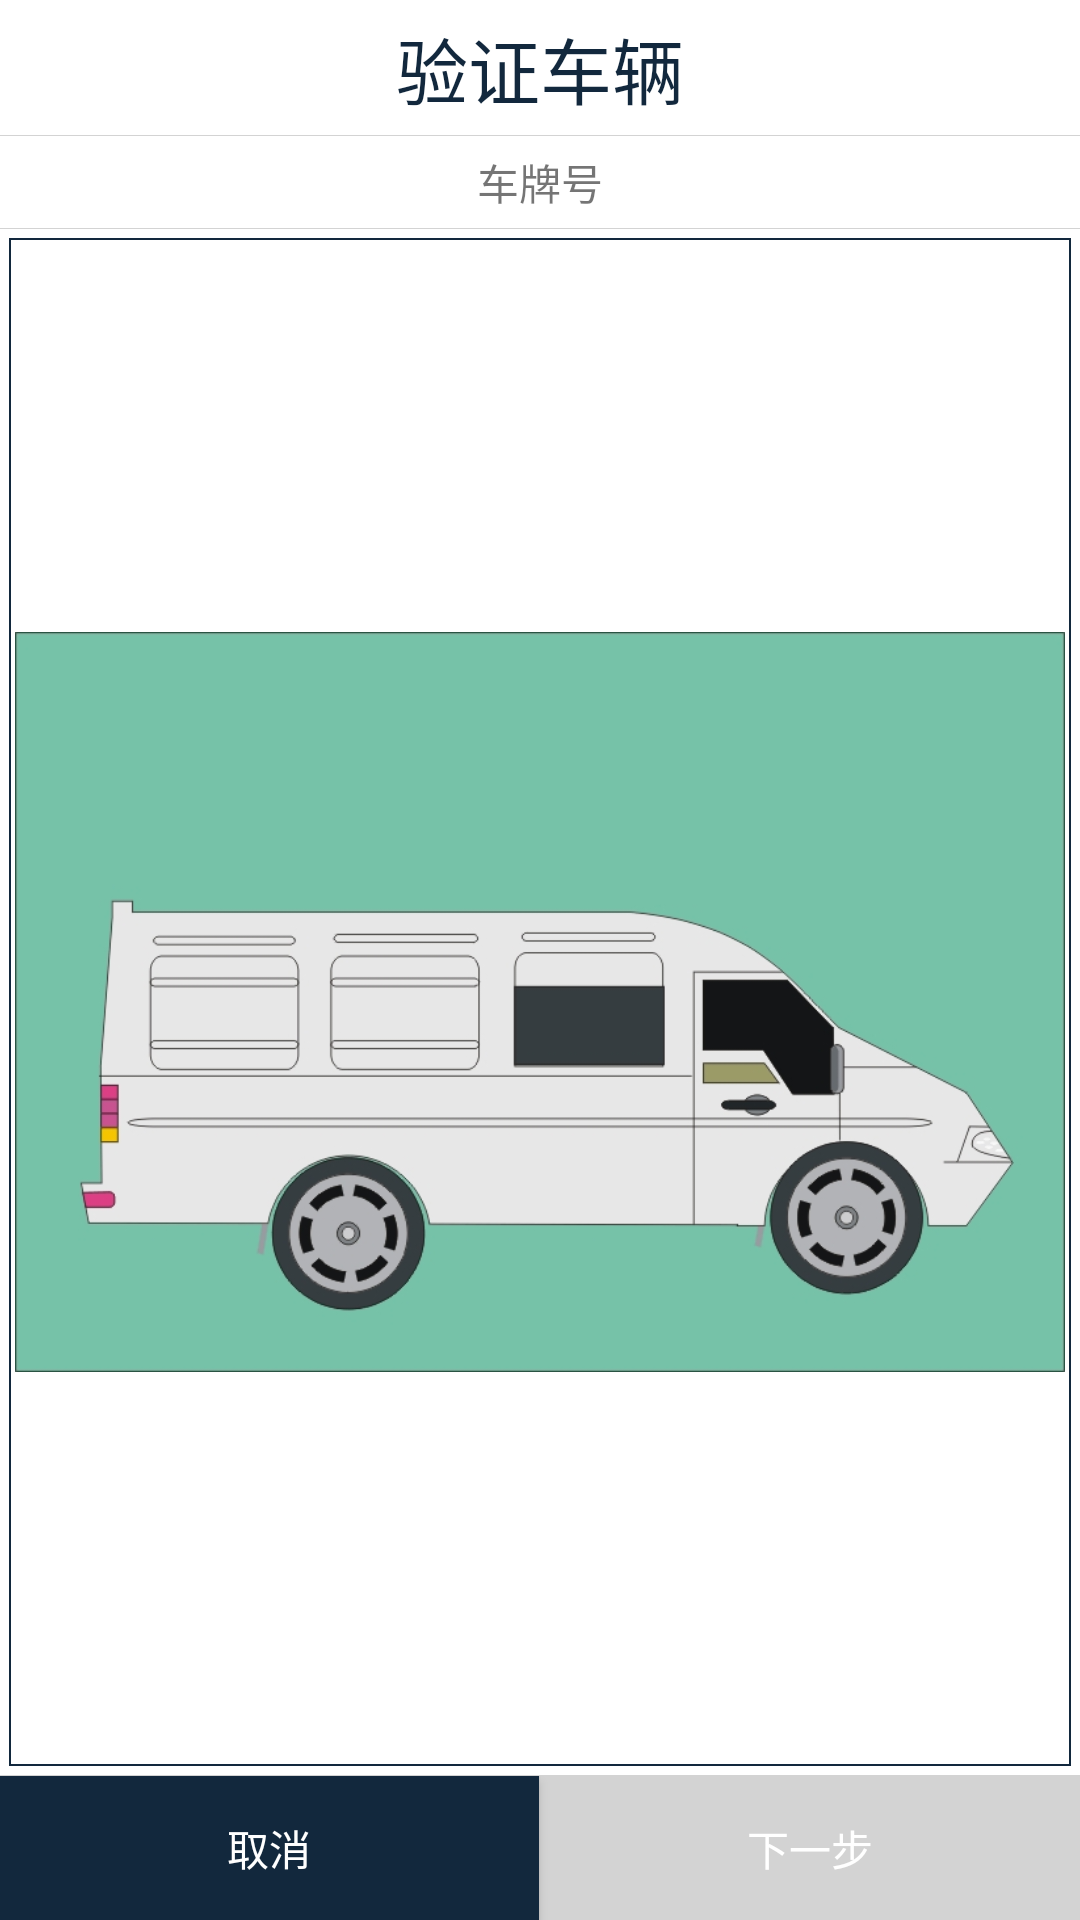

Produce the Android XML layout that renders to this screen, including the resource entries it uses.
<!-- AndroidManifest.xml: application theme AppTheme -->
<!-- res/layout/fragment_verify_task_dialog.xml -->
<?xml version="1.0" encoding="utf-8"?>
<LinearLayout xmlns:android="http://schemas.android.com/apk/res/android"
    android:layout_width="match_parent"
    android:layout_height="match_parent"
    android:background="@color/colorPrimary"
    android:orientation="vertical">

    <TextView
        android:id="@+id/tv_dialog_text"
        android:text="验证车辆"
        android:textColor="@color/blue_band_dark"
        android:textSize="24sp"
        android:layout_width="match_parent"
        android:layout_height="45dp"
        android:gravity="center"/>

    <View
        android:background="@color/gray_light"
        android:layout_width="match_parent"
        android:layout_height="1px"/>

    <LinearLayout
        android:id="@+id/ll_car"
        android:orientation="vertical"
        android:layout_width="match_parent"
        android:layout_height="0dp"
        android:layout_weight="1">

        <TextView
            android:id="@+id/tv_car_plate_no"
            android:layout_margin="5dp"
            android:text="车牌号"
            android:gravity="center"
            android:layout_width="match_parent"
            android:layout_height="wrap_content" />

        <View
            android:background="@color/gray_light"
            android:layout_width="match_parent"
            android:layout_height="1px"/>

        <ImageView
            android:background="@drawable/dark_stroke_button_normal"
            android:src="@mipmap/car"
            android:layout_margin="3dp"
            android:padding="2dp"
            android:id="@+id/iv_car_photo"
            android:scaleType="fitCenter"
            android:layout_gravity="center"
            android:layout_width="match_parent"
            android:layout_height="match_parent"/>

    </LinearLayout>

    <TextView
        android:visibility="gone"
        android:textStyle="bold"
        android:textColor="@color/dark"
        android:textSize="24sp"
        android:gravity="center"
        android:id="@+id/tv_worker_name"
        android:layout_weight="1"
        android:layout_width="match_parent"
        android:layout_height="0dp" />

    <LinearLayout
        android:visibility="gone"
        android:id="@+id/ll_escorts"
        android:orientation="horizontal"
        android:layout_width="match_parent"
        android:layout_weight="1"
        android:layout_height="0dp">

        <LinearLayout
            android:orientation="vertical"
            android:layout_weight="1"
            android:layout_width="0dp"
            android:layout_height="match_parent">

            <TextView
                android:layout_margin="5dp"
                android:text="押运员一"
                android:gravity="center"
                android:layout_width="match_parent"
                android:layout_height="wrap_content" />

            <View
                android:background="@color/gray_light"
                android:layout_width="match_parent"
                android:layout_height="1px"/>

            <ImageView
                android:background="@drawable/dark_stroke_button_normal"
                android:src="@mipmap/timg"
                android:layout_margin="3dp"
                android:padding="2dp"
                android:id="@+id/iv_dialog_picture1"
                android:scaleType="fitCenter"
                android:layout_gravity="center"
                android:layout_width="match_parent"
                android:layout_height="match_parent"/>

        </LinearLayout>

        <LinearLayout
            android:orientation="vertical"
            android:layout_weight="1"
            android:layout_width="0dp"
            android:layout_height="match_parent">

            <TextView
                android:layout_margin="5dp"
                android:text="押运员二"
                android:gravity="center"
                android:layout_width="match_parent"
                android:layout_height="wrap_content" />

            <View
                android:background="@color/gray_light"
                android:layout_width="match_parent"
                android:layout_height="1px"/>

            <ImageView
                android:background="@drawable/dark_stroke_button_normal"
                android:src="@mipmap/timg"
                android:layout_margin="3dp"
                android:padding="2dp"
                android:id="@+id/iv_dialog_picture2"
                android:scaleType="fitCenter"
                android:layout_gravity="center"
                android:layout_width="match_parent"
                android:layout_height="match_parent"/>

        </LinearLayout>

    </LinearLayout>

    <View
        android:layout_width="match_parent"
        android:layout_height="1px"
        android:background="@color/gray_light" />

    <LinearLayout
        android:layout_width="match_parent"
        android:layout_height="wrap_content">

        <Button
            android:id="@+id/btn_dialog_dismiss"
            android:text="取消"
            android:background="@drawable/blue_btn_bg"
            android:textColor="@color/white"
            android:layout_width="0dp"
            android:layout_weight="1"
            android:layout_height="wrap_content" />

        <View
            android:layout_width="2px"
            android:layout_height="match_parent"
            android:background="@color/gray_light"/>

        <Button
            android:id="@+id/btn_dialog_next"
            android:enabled="false"
            android:text="下一步"
            android:background="@drawable/blue_btn_bg"
            android:textColor="@color/white"
            android:layout_width="0dp"
            android:layout_weight="1"
            android:layout_height="wrap_content" />

    </LinearLayout>

</LinearLayout>
<!-- resources referenced by this layout -->
<resources>
  <color name="blue_band_dark">#12283d</color>
  <color name="colorPrimary">#fff</color>
  <color name="dark">#333</color>
  <color name="gray_light">#d3d3d3</color>
  <color name="white">#ffffff</color>
  <!-- drawable blue_btn_bg (drawable) -->
  <?xml version="1.0" encoding="utf-8"?>
  <selector
    xmlns:android="http://schemas.android.com/apk/res/android">
      <item android:state_enabled="true" android:state_focused="true" android:drawable="@color/blue_band_dark3" />
      <item android:state_enabled="true" android:state_pressed="true" android:drawable="@color/blue_band_dark3" />
      <item android:state_enabled="true" android:state_checked="true" android:drawable="@color/blue_band_dark3" />
      <item android:state_enabled="false" android:drawable="@color/gray_light" />
      <item android:drawable="@color/colorPrimaryDark" />
  </selector>
  <!-- drawable dark_stroke_button_normal (drawable) -->
  <?xml version="1.0" encoding="utf-8"?>
  <selector xmlns:android="http://schemas.android.com/apk/res/android">
      <item>
          <shape>
              <stroke
                  android:width="2px"
                  android:color="@color/blue_band_dark"/>
              <solid
                  android:color="@color/transparent"/>
          </shape>
      </item>
  </selector>
  <!-- mipmap car: jpg bitmap (mipmap-xxhdpi, 82312 bytes) -->
  <style name="AppTheme" parent="Theme.AppCompat.Light">
          
          <item name="colorPrimary">@color/white</item>
          <item name="colorPrimaryDark">@color/blue_band_dark</item>
          <item name="colorAccent">@color/colorAccent</item>
          <item name="android:textColorPrimary">@color/dark</item>
          <item name="windowActionBar">false</item>
          <item name="windowNoTitle">true</item>
      </style>
  <color name="blue_band_dark3">#9688939e</color>
  <color name="colorPrimaryDark">#12283d</color>
  <color name="transparent">#00000000</color>
  <color name="colorAccent">#FF4081</color>
</resources>
